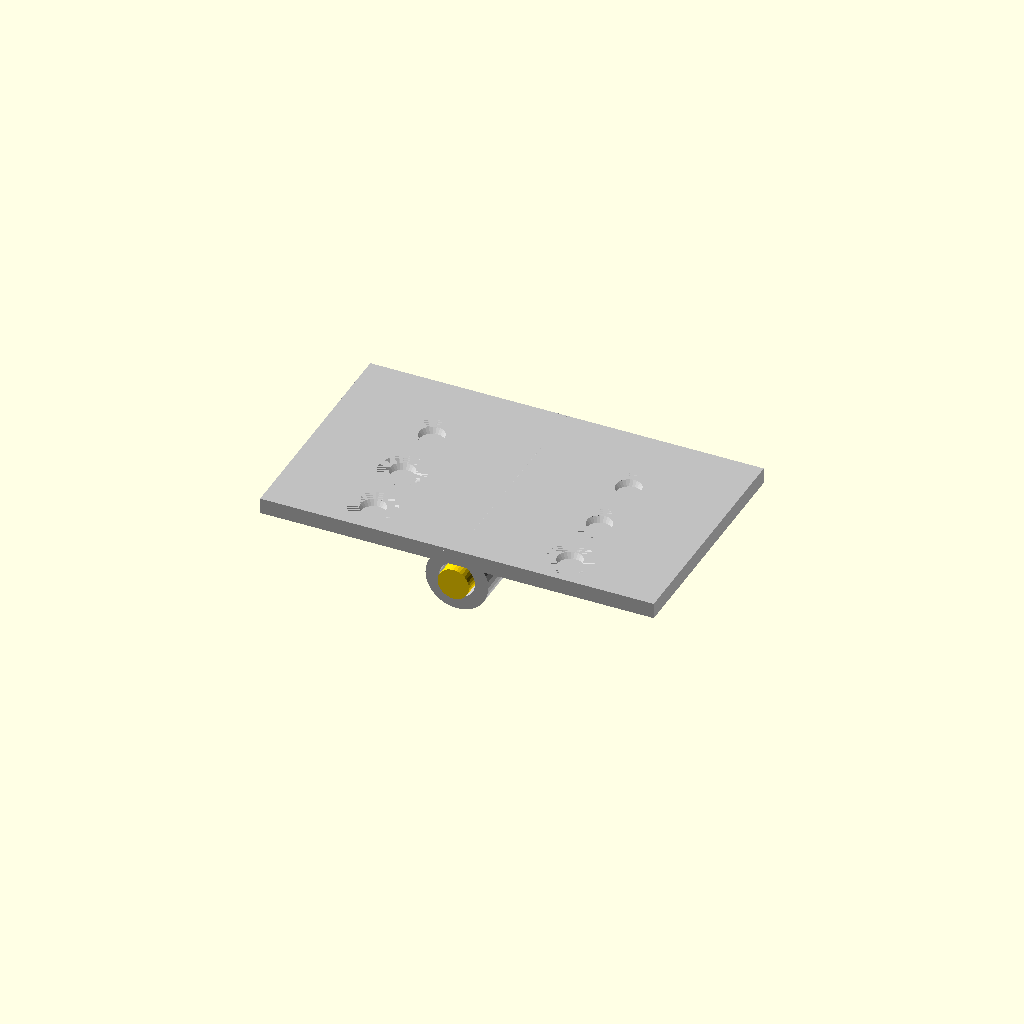
Cell 1 — every parameter at its default value.
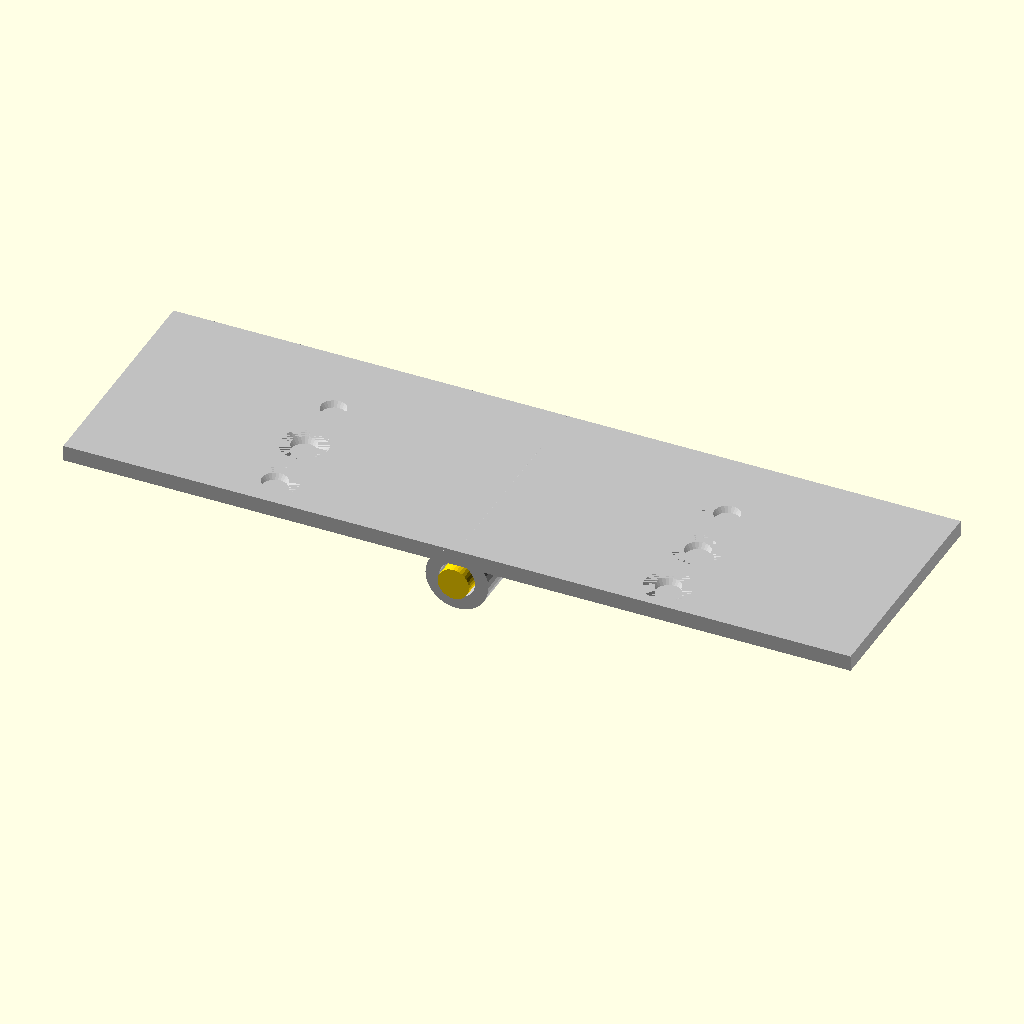
Cell 2 — leaf_w set to 50, the other parameters unchanged.
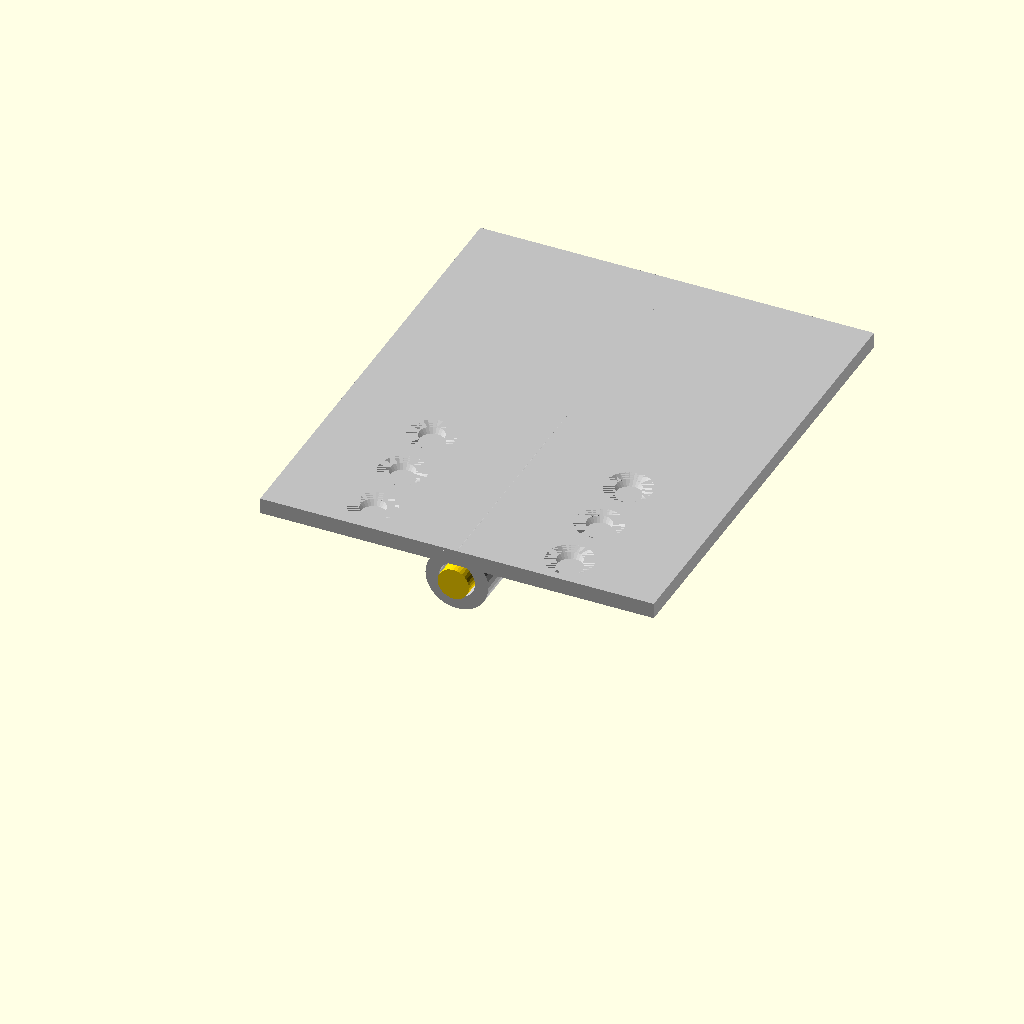
Cell 3: leaf_h = 60 (everything else at default).
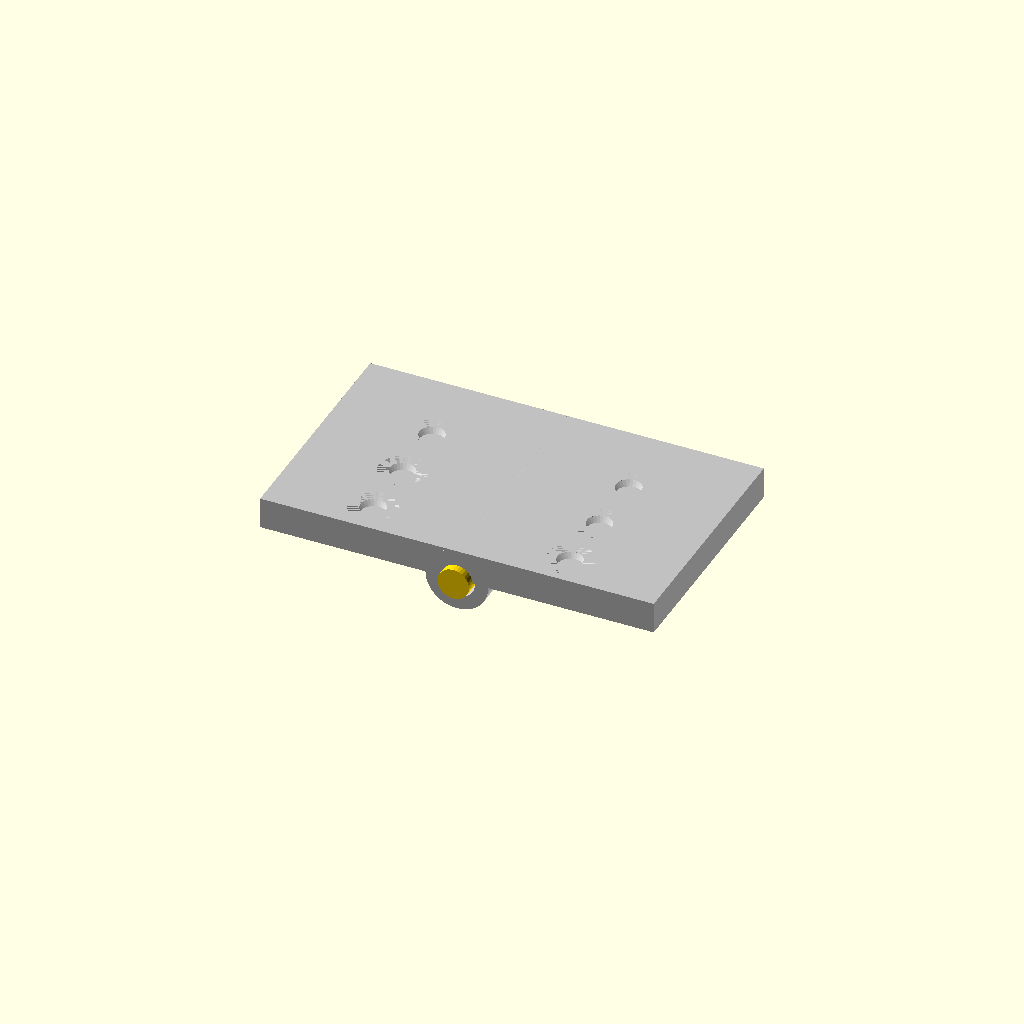
Cell 4: leaf_t = 4 (everything else at default).
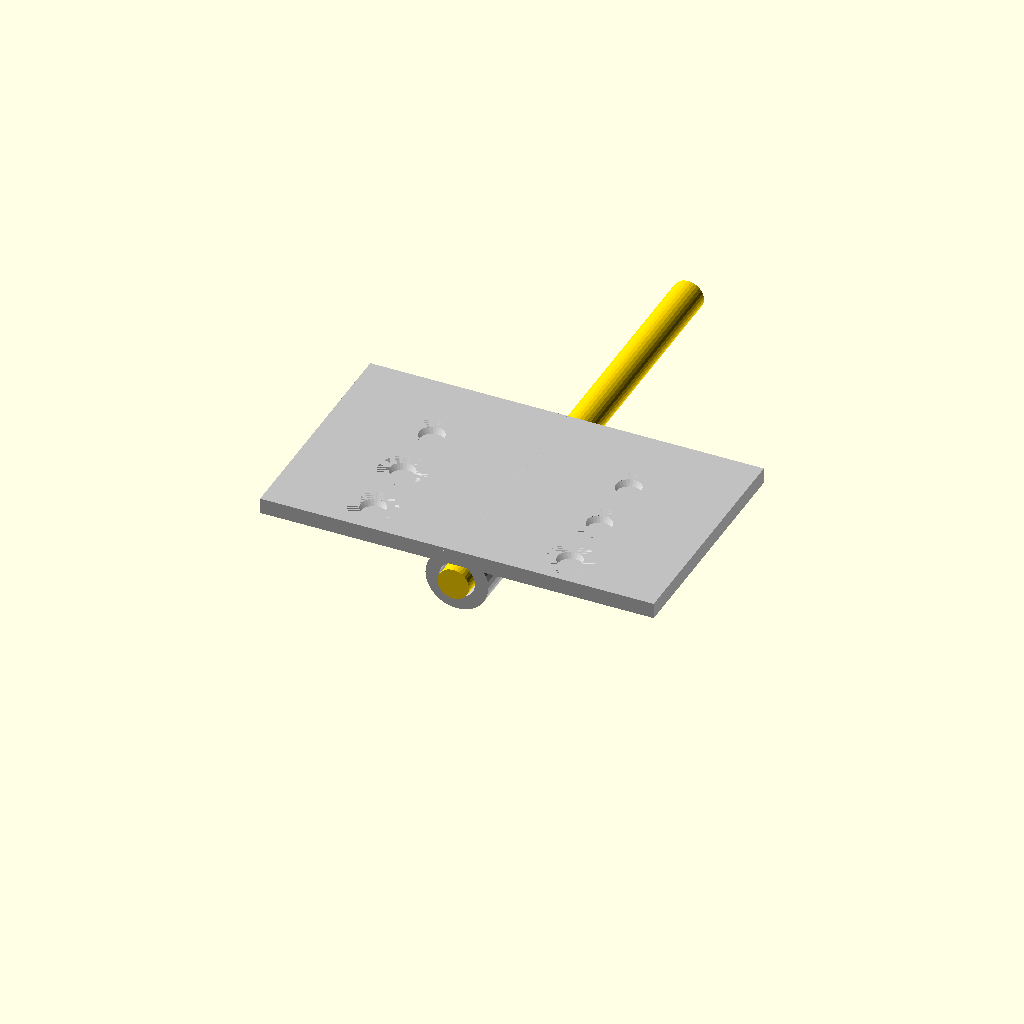
Cell 5: pin_len = 64 (everything else at default).
All cells are drawn from one camera (rotation 55°, 0°, 25°, orthographic, colour scheme Cornfield), so only the parameter changes between them.
The OpenSCAD source (results/tier-3-butt-hinge/bare-low_claude-sonnet-4-6-3c3426314a75-2026-04-28T17-22-21-873Z/final.scad):
// Butt Hinge - 180° open state
// Pin axis along Y, leaves flat in XZ plane at z=0..2

// Parameters
leaf_w = 25;    // width (x direction)
leaf_h = 30;    // height (y direction)
leaf_t = 2;     // thickness (z direction)

pin_d = 4;
pin_r = pin_d / 2;
pin_len = 32;

knuckle_od = 8;
knuckle_or = knuckle_od / 2;
knuckle_id = 4.6;
knuckle_ir = knuckle_id / 2;
knuckle_h = 6;

// Screw holes
screw_d = 3.2;
cs_d = 6;
cs_depth = 1;
screw_count = 3;
screw_pitch = 8;
screw_x_offset = leaf_w / 2; // center of screw zone

// Left leaf: x from -leaf_w to 0, knuckles at x=0 side
// Right leaf: x from 0 to leaf_w, knuckles at x=0 side
// Both leaves lie in z = -leaf_t to 0 plane (top face at z=0)

module countersunk_hole(depth=leaf_t) {
    // Countersink: cone from diameter cs_d at top to screw_d, depth cs_depth
    // Then through hole screw_d for remaining depth
    union() {
        cylinder(d1=cs_d, d2=screw_d, h=cs_depth, $fn=32);
        translate([0,0,-depth+cs_depth])
            cylinder(d=screw_d, h=depth-cs_depth+0.01, $fn=32);
    }
}

module knuckle() {
    difference() {
        cylinder(d=knuckle_od, h=knuckle_h, $fn=32);
        translate([0,0,-0.1])
            cylinder(d=knuckle_id, h=knuckle_h+0.2, $fn=32);
    }
}

module left_leaf() {
    // Leaf body: x from -leaf_w to 0, y from -1 to 29 (pin offset by 1), z from -leaf_t to 0
    // Pin starts at y=-1, so leaf y from 0 to 30 mapped to pin y 0..30
    // Actually: leaf y from 0 to 30, knuckles centered on x=0 edge
    
    difference() {
        union() {
            // Main leaf plate
            translate([-leaf_w, 0, -leaf_t])
                cube([leaf_w, leaf_h, leaf_t]);
            
            // Left leaf knuckles: positions 0,2,4 (y=0,12,24) -> centers at y=3,15,27
            // knuckle 1: y=0..6, knuckle 3: y=12..18, knuckle 5: y=24..30
            for(i = [0, 2, 4]) {
                translate([0, i*knuckle_h, -knuckle_od/2])
                    rotate([-90, 0, 0])
                        // knuckle centered on x=0, extending in +x direction around pin
                        // Actually knuckle is a cylinder along y axis
                        translate([0, 0, 0])
                            knuckle();
            }
        }
        
        // Screw holes on leaf (top face z=0, going down)
        // Screws along y axis, x centered at -leaf_w/2
        for(i = [0:screw_count-1]) {
            translate([-leaf_w/2, 4 + i*screw_pitch, 0])
                rotate([180, 0, 0])
                    countersunk_hole(leaf_t);
        }
    }
}

module right_leaf() {
    difference() {
        union() {
            // Main leaf plate
            translate([0, 0, -leaf_t])
                cube([leaf_w, leaf_h, leaf_t]);
            
            // Right leaf knuckles: positions 1,3 (y=6..12, y=18..24)
            for(i = [1, 3]) {
                translate([0, i*knuckle_h, -knuckle_od/2])
                    rotate([-90, 0, 0])
                        knuckle();
            }
        }
        
        // Screw holes
        for(i = [0:screw_count-1]) {
            translate([leaf_w/2, 4 + i*screw_pitch, 0])
                rotate([180, 0, 0])
                    countersunk_hole(leaf_t);
        }
    }
}

module pin() {
    translate([0, -1, -knuckle_od/2])
        rotate([-90, 0, 0])
            cylinder(d=pin_d, h=pin_len, $fn=32);
}

// Render all parts
color("silver") left_leaf();
color("silver") right_leaf();
color("gold")   pin();
Parameter table extracted from the source (name, type, default, range or options):
leaf_w: number, default 25
leaf_h: number, default 30
leaf_t: number, default 2
pin_d: number, default 4
pin_len: number, default 32
knuckle_od: number, default 8
knuckle_id: number, default 4.6
knuckle_h: number, default 6
screw_d: number, default 3.2
cs_d: number, default 6
cs_depth: number, default 1
screw_count: number, default 3
screw_pitch: number, default 8
